pico-8 play session: hold → + tap 🅾

[t = 6 s] hold → ~6s, tap 🅾 ~10×
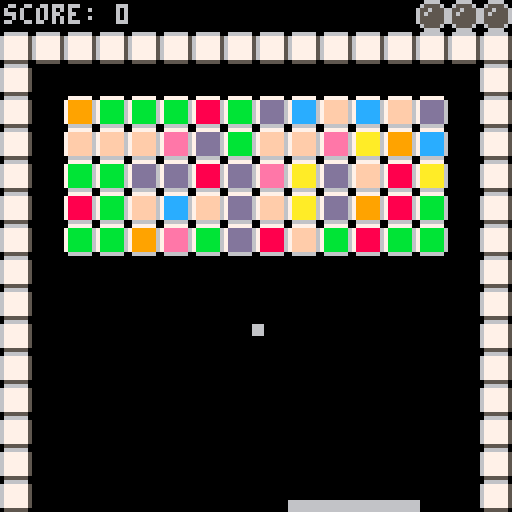
[t = 8 s] hold → ~8s, tap 🅾 ~14×
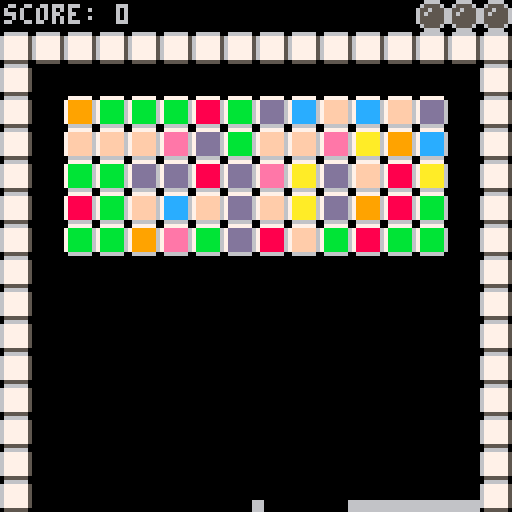

pico-8 cartridge
version 5
__lua__
-- breakout
-- by hoff.tech

intro = true
game_over = false
actors = {}
score = 0
lives = 3

function update_lives()
 for x=16,8,-1 do
 	mset(x, 0, 0)
 end
	for x=16,16-lives,-1 do
		mset(x, 0, 16)
	end
end

function check_if_game_over()
 if lives <= 0 then
 	return true
 else
  return false
 end
end

board_width = 12
board_height = 5

function setup_board()
 for x=2,2+board_width-1 do
 	for y=3,3+board_height-1 do 
   mset(x, y, flr(2+rnd(8)))
  end
 end
end

function make_actor()
	a = {}
	-- x, y, width, height
	a.x = 0
	a.y = 0
	a.w = 0
	a.h = 0
	a.dx = 0
	a.dy = 0
 add(actors, a)
 return a
end

function draw_actor(a)
	rectfill(a.x-a.w, a.y-a.h, a.x+a.w, a.y+a.h, 6)
end

function draw_actors() 
	foreach(actors, draw_actor)
end

function make_ball ()
	ball = make_actor()
	ball.w = 1
	ball.h = 1
	ball.x = 64
	ball.y = 70
	ball.dx = 0
	ball.dy = 0.75
	ball.speed = 1
	
	return ball
end

function check_ball_out()
	if ball.y >= 128 then
		lives -= 1
		update_lives()
		if check_if_game_over() then
			--camera(128, 0)
			game_over = true
		else
			ball = make_ball()
		end
	end
end

function make_paddle()
	paddle = make_actor()
	paddle.h = 1
	paddle.w = 16
	paddle.x = 128/2
	paddle.y = 127 - paddle.h
	return paddle
end



ball = make_ball()
paddle = make_paddle()
paddle_speed = 1.5

function move_paddle()
	paddle.dx = 0
	if (btn(0)) then 
 	paddle.dx = -1.5
 end
 if (btn(1)) then 
 	paddle.dx = 1.5
 end
end

speed_increase = 0.05

function is_tile(x, y)
 -- gets tile value at pixel x,y
 map_x = x / 8
 map_y = y / 8
 val = mget(map_x, map_y)
 -- returns if that tile is
 -- collidable
 collidable = fget(val, 1)
 is_brick = fget(val, 2)
 if is_brick then
 
 	score += 1
 	
 	mset(map_x, map_y, 0)
 	-- need to scale this better
	 ball.speed += speed_increase 	
 	theta = atan2(ball.dx, ball.dy)
		ball.dx += cos(theta) * speed_increase 	
 	ball.dy += sin(theta) * speed_increase
 	--ball.dx *= 1.1
		--ball.dy *= 1.1
		board_complete()
		return true
 end
 return collidable
end

function is_board_empty()
 for x=2,2+board_width-1 do
 	for y=3,3+board_height-1 do 
   val = mget(x, y)
   if fget(val, 2) then 
    return false
   end
  end
 end 	
 return true
end

-- check and perform tasks if 
--  board empty
function board_complete()
 if is_board_empty() then
  --remake board
  setup_board()
  --move ball back to middle
  -- with reset dx/dy, 
  -- but same speed
		ball.x = 64
	 ball.y = 70
	 ball.dx = 0
	 ball.dy = 0.75
 end
 
end





function collide_tile(x,y,w,h)

 -- check and see if four 
 -- corners of rectangle overlap
 -- with any tiles
 return
  is_tile(x-w,y-h) or
  is_tile(x+w,y-h) or
  is_tile(x-w,y+h) or
  is_tile(x+w,y+h)
end

function collide_tiles(a, dx, dy)
	if collide_tile(a.x+dx, a.y+dy, a.w, a.h) then
		return true
	end
	return false
end

function collide_paddle(a)
	if (a != paddle) then
	-- calculate the distance between the two objects
  local x=(a.x+a.dx) - paddle.x
  local y=(a.y+a.dy) - paddle.y
  if ((abs(x) < (a.w+paddle.w)) and
      (abs(y) < (a.h+paddle.h)))
  then 
   return true
  end
 end
 return false
end

function paddle_angle(x)
 size = 0.1
 maximum = 0.25 + (size / 2)
 minimum = 0.25 - (size / 2)
 
 d = x - paddle.x
 v = d / paddle.w
 v = ((-v + 1) / (2 / (maximum-minimum))) + minimum
 return v
end

n_phi = 0
v1_phi = 0
v2_phi = 0

function move_actor(a)

	-- check for x collide
	if collide_tiles(a, a.dx, 0) then
		-- if solid, bounce
		a.dx *= -1
		if (a != paddle) then
			sfx(0)
		end
	else
	 -- if not, move
	 a.x += a.dx
	end	
		
	-- check for y collide
	if collide_tiles(a, 0, a.dy) then
		-- if solid, bounce
		a.dy *= -1
		if (a != paddle) then
			sfx(0)
		end
	else
	 -- if not, move
	 a.y += a.dy
	end
	
	if collide_paddle(a) then
	 sfx(0)
		-- transfer a percentage of
		--  dy to dx, where p is the
		--  position on the paddle
		n_phi = paddle_angle(a.x)
		v1_phi = atan2(-a.dx, -a.dy)
		v2_phi = n_phi + (n_phi - v1_phi)		
	 
	 a.dx = cos(v2_phi) * a.speed
	 a.dy = sin(v2_phi) * a.speed
	 
	 --a.dy *= -1
	end
end

function _init()
 music(0, 0, 7)
	setup_board()
end

function _update()
	if (intro) then
	 if (btn(0) or btn(1)) then
	  intro = false
	 end 
	else
 	if not (game_over) then
   move_paddle()
   foreach(actors, move_actor)
   check_ball_out()
  end
	end
	
end

function _draw()
 if (intro) then
 	cls()
 	print("breakout!", (128/2)-(4*4.5), 128/2)
 	print("press left or right to start", (128/2)-(4*14), 128/2+6)
 else
  if not (game_over) then
   cls()
   map(0,0,0,0,16,16)
 	 draw_actors()
 	 print("score: "..score, 1, 1)
 	 update_lives()
 	else
 		cls()
 		print("game over!", (128/2)-(4*5), (128/2)-4)	
 		print("score: "..score, (128/2)-(4*5), (128/2)-4+8)
 	end
 end
 
end
__gfx__
00000000066666600777777007777770077777700777777007777770077777700777777007777770000000000000000000000000000000000000000000000000
000000006777777578888886799999967aaaaaa67bbbbbb67cccccc67dddddd67eeeeee67ffffff6000000000000000000000000000000000000000000000000
000000006777777578888886799999967aaaaaa67bbbbbb67cccccc67dddddd67eeeeee67ffffff6000000000000000000000000000000000000000000000000
000000006777777578888886799999967aaaaaa67bbbbbb67cccccc67dddddd67eeeeee67ffffff6000000000000000000000000000000000000000000000000
000000006777777578888886799999967aaaaaa67bbbbbb67cccccc67dddddd67eeeeee67ffffff6000000000000000000000000000000000000000000000000
000000006777777578888886799999967aaaaaa67bbbbbb67cccccc67dddddd67eeeeee67ffffff6000000000000000000000000000000000000000000000000
000000006777777578888886799999967aaaaaa67bbbbbb67cccccc67dddddd67eeeeee67ffffff6000000000000000000000000000000000000000000000000
00000000055555500666666006666660066666600666666006666660066666600666666006666660000000000000000000000000000000000000000000000000
00666600000000000000000000000000000000000000000000000000000000000000000000000000000000000000000000000000000000000000000000000000
06555560006666000000000000000000000000000000000000000000000000000000000000000000000000000000000000000000000000000000000000000000
65565556065555600000000000000000000000000000000000000000000000000000000000000000000000000000000000000000000000000000000000000000
65655556065655600000000000000000000000000000000000000000000000000000000000000000000000000000000000000000000000000000000000000000
65555556065555600000000000000000000000000000000000000000000000000000000000000000000000000000000000000000000000000000000000000000
65555556065555600000000000000000000000000000000000000000000000000000000000000000000000000000000000000000000000000000000000000000
06555560006666000000000000000000000000000000000000000000000000000000000000000000000000000000000000000000000000000000000000000000
00666600000000000000000000000000000000000000000000000000000000000000000000000000000000000000000000000000000000000000000000000000
00000000000000000000000000000000000000000000000000000000000000000000000000000000000000000000000000000000000000000000000000000000
00000000000000000000000000000000000000000000000000000000000000000000000000000000000000000000000000000000000000000000000000000000
00000000000000000000000000000000000000000000000000000000000000000000000000000000000000000000000000000000000000000000000000000000
00000000000000000000000000000000000000000000000000000000000000000000000000000000000000000000000000000000000000000000000000000000
00000000000000000000000000000000000000000000000000000000000000000000000000000000000000000000000000000000000000000000000000000000
00000000000000000000000000000000000000000000000000000000000000000000000000000000000000000000000000000000000000000000000000000000
00000000000000000000000000000000000000000000000000000000000000000000000000000000000000000000000000000000000000000000000000000000
00000000000000000000000000000000000000000000000000000000000000000000000000000000000000000000000000000000000000000000000000000000
00000000000000000000000000000000000000000000000000000000000000000000000000000000000000000000000000000000000000000000000000000000
00000000000000000000000000000000000000000000000000000000000000000000000000000000000000000000000000000000000000000000000000000000
00000000000000000000000000000000000000000000000000000000000000000000000000000000000000000000000000000000000000000000000000000000
00000000000000000000000000000000000000000000000000000000000000000000000000000000000000000000000000000000000000000000000000000000
00000000000000000000000000000000000000000000000000000000000000000000000000000000000000000000000000000000000000000000000000000000
00000000000000000000000000000000000000000000000000000000000000000000000000000000000000000000000000000000000000000000000000000000
00000000000000000000000000000000000000000000000000000000000000000000000000000000000000000000000000000000000000000000000000000000
00000000000000000000000000000000000000000000000000000000000000000000000000000000000000000000000000000000000000000000000000000000
00000000000000000000000000000000000000000000000000000000000000000000000000000000000000000000000000000000000000000000000000000000
00000000000000000000000000000000000000000000000000000000000000000000000000000000000000000000000000000000000000000000000000000000
00000000000000000000000000000000000000000000000000000000000000000000000000000000000000000000000000000000000000000000000000000000
00000000000000000000000000000000000000000000000000000000000000000000000000000000000000000000000000000000000000000000000000000000
00000000000000000000000000000000000000000000000000000000000000000000000000000000000000000000000000000000000000000000000000000000
00000000000000000000000000000000000000000000000000000000000000000000000000000000000000000000000000000000000000000000000000000000
00000000000000000000000000000000000000000000000000000000000000000000000000000000000000000000000000000000000000000000000000000000
00000000000000000000000000000000000000000000000000000000000000000000000000000000000000000000000000000000000000000000000000000000
00000000000000000000000000000000000000000000000000000000000000000000000000000000000000000000000000000000000000000000000000000000
00000000000000000000000000000000000000000000000000000000000000000000000000000000000000000000000000000000000000000000000000000000
00000000000000000000000000000000000000000000000000000000000000000000000000000000000000000000000000000000000000000000000000000000
00000000000000000000000000000000000000000000000000000000000000000000000000000000000000000000000000000000000000000000000000000000
00000000000000000000000000000000000000000000000000000000000000000000000000000000000000000000000000000000000000000000000000000000
00000000000000000000000000000000000000000000000000000000000000000000000000000000000000000000000000000000000000000000000000000000
00000000000000000000000000000000000000000000000000000000000000000000000000000000000000000000000000000000000000000000000000000000
00000000000000000000000000000000000000000000000000000000000000000000000000000000000000000000000000000000000000000000000000000000
00000000000000000000000000000000000000000000000000000000000000000000000000000000000000000000000000000000000000000000000000000000
00000000000000000000000000000000000000000000000000000000000000000000000000000000000000000000000000000000000000000000000000000000
00000000000000000000000000000000000000000000000000000000000000000000000000000000000000000000000000000000000000000000000000000000
00000000000000000000000000000000000000000000000000000000000000000000000000000000000000000000000000000000000000000000000000000000
00000000000000000000000000000000000000000000000000000000000000000000000000000000000000000000000000000000000000000000000000000000
00000000000000000000000000000000000000000000000000000000000000000000000000000000000000000000000000000000000000000000000000000000
00000000000000000000000000000000000000000000000000000000000000000000000000000000000000000000000000000000000000000000000000000000
00000000000000000000000000000000000000000000000000000000000000000000000000000000000000000000000000000000000000000000000000000000
00000000000000000000000000000000000000000000000000000000000000000000000000000000000000000000000000000000000000000000000000000000
00000000000000000000000000000000000000000000000000000000000000000000000000000000000000000000000000000000000000000000000000000000
00000000000000000000000000000000000000000000000000000000000000000000000000000000000000000000000000000000000000000000000000000000
00000000000000000000000000000000000000000000000000000000000000000000000000000000000000000000000000000000000000000000000000000000
00000000000000000000000000000000000000000000000000000000000000000000000000000000000000000000000000000000000000000000000000000000
00000000000000000000000000000000000000000000000000000000000000000000000000000000000000000000000000000000000000000000000000000000
00000000000000000000000000000000000000000000000000000000000000000000000000000000000000000000000000000000000000000000000000000000
00000000000000000000000000000000000000000000000000000000000000000000000000000000000000000000000000000000000000000000000000000000
00000000000000000000000000000000000000000000000000000000000000000000000000000000000000000000000000000000000000000000000000000000
00000000000000000000000000000000000000000000000000000000000000000000000000000000000000000000000000000000000000000000000000000000
00000000000000000000000000000000000000000000000000000000000000000000000000000000000000000000000000000000000000000000000000000000
00000000000000000000000000000000000000000000000000000000000000000000000000000000000000000000000000000000000000000000000000000000
00000000000000000000000000000000000000000000000000000000000000000000000000000000000000000000000000000000000000000000000000000000
00000000000000000000000000000000000000000000000000000000000000000000000000000000000000000000000000000000000000000000000000000000
00000000000000000000000000000000000000000000000000000000000000000000000000000000000000000000000000000000000000000000000000000000
00000000000000000000000000000000000000000000000000000000000000000000000000000000000000000000000000000000000000000000000000000000
00000000000000000000000000000000000000000000000000000000000000000000000000000000000000000000000000000000000000000000000000000000
00000000000000000000000000000000000000000000000000000000000000000000000000000000000000000000000000000000000000000000000000000000
00000000000000000000000000000000000000000000000000000000000000000000000000000000000000000000000000000000000000000000000000000000
00000000000000000000000000000000000000000000000000000000000000000000000000000000000000000000000000000000000000000000000000000000
00000000000000000000000000000000000000000000000000000000000000000000000000000000000000000000000000000000000000000000000000000000
00000000000000000000000000000000000000000000000000000000000000000000000000000000000000000000000000000000000000000000000000000000
00000000000000000000000000000000000000000000000000000000000000000000000000000000000000000000000000000000000000000000000000000000
00000000000000000000000000000000000000000000000000000000000000000000000000000000000000000000000000000000000000000000000000000000
00000000000000000000000000000000000000000000000000000000000000000000000000000000000000000000000000000000000000000000000000000000
00000000000000000000000000000000000000000000000000000000000000000000000000000000000000000000000000000000000000000000000000000000
00000000000000000000000000000000000000000000000000000000000000000000000000000000000000000000000000000000000000000000000000000000
00000000000000000000000000000000000000000000000000000000000000000000000000000000000000000000000000000000000000000000000000000000
00000000000000000000000000000000000000000000000000000000000000000000000000000000000000000000000000000000000000000000000000000000
00000000000000000000000000000000000000000000000000000000000000000000000000000000000000000000000000000000000000000000000000000000
00000000000000000000000000000000000000000000000000000000000000000000000000000000000000000000000000000000000000000000000000000000
00000000000000000000000000000000000000000000000000000000000000000000000000000000000000000000000000000000000000000000000000000000
00000000000000000000000000000000000000000000000000000000000000000000000000000000000000000000000000000000000000000000000000000000
00000000000000000000000000000000000000000000000000000000000000000000000000000000000000000000000000000000000000000000000000000000
00000000000000000000000000000000000000000000000000000000000000000000000000000000000000000000000000000000000000000000000000000000
00000000000000000000000000000000000000000000000000000000000000000000000000000000000000000000000000000000000000000000000000000000
00000000000000000000000000000000000000000000000000000000000000000000000000000000000000000000000000000000000000000000000000000000
00000000000000000000000000000000000000000000000000000000000000000000000000000000000000000000000000000000000000000000000000000000
00000000000000000000000000000000000000000000000000000000000000000000000000000000000000000000000000000000000000000000000000000000
00000000000000000000000000000000000000000000000000000000000000000000000000000000000000000000000000000000000000000000000000000000
00000000000000000000000000000000000000000000000000000000000000000000000000000000000000000000000000000000000000000000000000000000
00000000000000000000000000000000000000000000000000000000000000000000000000000000000000000000000000000000000000000000000000000000
00000000000000000000000000000000000000000000000000000000000000000000000000000000000000000000000000000000000000000000000000000000
00055555555555555555555555555555555555555555555555555555555500000000000000000000000000000000000000000000000000000000000000000000
00055555555555555555555555555555555555555555555555555555555500000000000000000000000000000000000000000000000000000000000000000000
00055555555555555555555555555555555555555555555555555555555500000000000000000000000000000000000000000000000000000000000000000000
00055555555555555555555555555555555555555555555555555555555500000000000000000000000000000000000000000000000000000000000000000000
00055555555555555555555555555555555555555555555555555555555500000000000000000000000000000000000000000000000000000000000000000000
00055555555555555555555555555555555555555555555555555555555500000000000000000000000000000000000000000000000000000000000000000000
00055555555555555555555555555555555555555555555555555555555500000000000000000000000000000000000000000000000000000000000000000000
00055555555555555555555555555555555555555555555555555555555500000000000000000000000000000000000000000000000000000000000000000000
00055555555555555555555555555555555555555555555555555555555500000000000000000000000000000000000000000000000000000000000000000000
00055555555555555555555555555555555555555555555555555555555500000000000000000000000000000000000000000000000000000000000000000000
00055555555555555555555555555555555555555555555555555555555500000000000000000000000000000000000000000000000000000000000000000000
00055555555555555555555555555555555555555555555555555555555500000000000000000000000000000000000000000000000000000000000000000000
00055555555555555555555555555555555555555555555555555555555500000000000000000000000000000000000000000000000000000000000000000000
00055555555555555555555555555555555555555555555555555555555500000000000000000000000000000000000000000000000000000000000000000000
00055555555555555555555555555555555555555555555555555555555500000000000000000000000000000000000000000000000000000000000000000000
00055555555555555555555555555555555555555555555555555555555500000000000000000000000000000000000000000000000000000000000000000000
00055555555555555555555555555555555555555555555555555555555500000000000000000000000000000000000000000000000000000000000000000000
00055555555555555555555555555555555555555555555555555555555500000000000000000000000000000000000000000000000000000000000000000000
00055555555555555555555555555555555555555555555555555555555500000000000000000000000000000000000000000000000000000000000000000000
00055555555555555555555555555555555555555555555555555555555500000000000000000000000000000000000000000000000000000000000000000000
00055555555555555555555555555555555555555555555555555555555500000000000000000000000000000000000000000000000000000000000000000000
00055555555555555555555555555555555555555555555555555555555500000000000000000000000000000000000000000000000000000000000000000000
00000000000000000000000000000000000000000000000000000000000000000000000000000000000000000000000000000000000000000000000000000000
00000000000000000000000000000000000000000000000000000000000000000000000000000000000000000000000000000000000000000000000000000000
00000000000000000000000000000000000000000000000000000000000000000000000000000000000000000000000000000000000000000000000000000000
00000000000000000000000000000000000000000000000000000000000000000000000000000000000000000000000000000000000000000000000000000000
00000000000000000000000000000000000000000000000000000000000000000000000000000000000000000000000000000000000000000000000000000000
00000000000000000000000000000000000000000000000000000000000000000000000000000000000000000000000000000000000000000000000000000000
00000000000000000000000000000000000000000000000000000000000000000000000000000000000000000000000000000000000000000000000000000000
__gff__
0002040404040404040400000000000000000000000000000000000000000000000000000000000000000000000000000000000000000000000000000000000000000000000000000000000000000000000000000000000000000000000000000000000000000000000000000000000000000000000000000000000000000000
0000000000000000000000000000000000000000000000000000000000000000000000000000000000000000000000000000000000000000000000000000000000000000000000000000000000000000000000000000000000000000000000000000000000000000000000000000000000000000000000000000000000000000
__map__
0000000000000000000000000010101000000000000000000000000000000000000000000000000000000000000000000000000000000000000000000000000000000000000000000000000000000000000000000000000000000000000000000000000000000000000000000000000000000000000000000000000000000000
0101010101010101010101010101010100000000000000000000000000000000000000000000000000000000000000000000000000000000000000000000000000000000000000000000000000000000000000000000000000000000000000000000000000000000000000000000000000000000000000000000000000000000
0115151515150000000000000000000100000000000000000000000000000000000000000000000000000000000000000000000000000000000000000000000000000000000000000000000000000000000000000000000000000000000000000000000000000000000000000000000000000000000000000000000000000000
0115151515150000000000000000000100000000000000000000000000000000000000000000000000000000000000000000000000000000000000000000000000000000000000000000000000000000000000000000000000000000000000000000000000000000000000000000000000000000000000000000000000000000
0100000015000000000000000000000100000000000000000000000000000000000000000000000000000000000000000000000000000000000000000000000000000000000000000000000000000000000000000000000000000000000000000000000000000000000000000000000000000000000000000000000000000000
0100000000000000000000000000000100000000000000000000000000000000000000000000000000000000000000000000000000000000000000000000000000000000000000000000000000000000000000000000000000000000000000000000000000000000000000000000000000000000000000000000000000000000
0100000000000000000000000000000100000000000000000000000000000000000000000000000000000000000000000000000000000000000000000000000000000000000000000000000000000000000000000000000000000000000000000000000000000000000000000000000000000000000000000000000000000000
0100000000000000000000000000000100000000000000000000000000000000000000000000000000000000000000000000000000000000000000000000000000000000000000000000000000000000000000000000000000000000000000000000000000000000000000000000000000000000000000000000000000000000
0100000000000000000000000000000100000000000000000000000000000000000000000000000000000000000000000000000000000000000000000000000000000000000000000000000000000000000000000000000000000000000000000000000000000000000000000000000000000000000000000000000000000000
0100000000000000000000000000000100000000000000000000000000000000000000000000000000000000000000000000000000000000000000000000000000000000000000000000000000000000000000000000000000000000000000000000000000000000000000000000000000000000000000000000000000000000
0100000000000000000000000000000100000000000000000000000000000000000000000000000000000000000000000000000000000000000000000000000000000000000000000000000000000000000000000000000000000000000000000000000000000000000000000000000000000000000000000000000000000000
0100000000000000000000000000000100000000000000000000000000000000000000000000000000000000000000000000000000000000000000000000000000000000000000000000000000000000000000000000000000000000000000000000000000000000000000000000000000000000000000000000000000000000
0100000000000000000000000000000100000000000000000000000000000000000000000000000000000000000000000000000000000000000000000000000000000000000000000000000000000000000000000000000000000000000000000000000000000000000000000000000000000000000000000000000000000000
0100000000000000000000000000000100000000000000000000000000000000000000000000000000000000000000000000000000000000000000000000000000000000000000000000000000000000000000000000000000000000000000000000000000000000000000000000000000000000000000000000000000000000
0100000000000000000000000000000100000000000000000000000000000000000000000000000000000000000000000000000000000000000000000000000000000000000000000000000000000000000000000000000000000000000000000000000000000000000000000000000000000000000000000000000000000000
0100000000000000000000000000000100000000000000000000000000000000000000000000000000000000000000000000000000000000000000000000000000000000000000000000000000000000000000000000000000000000000000000000000000000000000000000000000000000000000000000000000000000000
0000000000000000000000000000000000000000000000000000000000000000000000000000000000000000000000000000000000000000000000000000000000000000000000000000000000000000000000000000000000000000000000000000000000000000000000000000000000000000000000000000000000000000
0000000000000000000000000000000000000000000000000000000000000000000000000000000000000000000000000000000000000000000000000000000000000000000000000000000000000000000000000000000000000000000000000000000000000000000000000000000000000000000000000000000000000000
0000000000000000000000000000000000000000000000000000000000000000000000000000000000000000000000000000000000000000000000000000000000000000000000000000000000000000000000000000000000000000000000000000000000000000000000000000000000000000000000000000000000000000
0000000000000000000000000000000000000000000000000000000000000000000000000000000000000000000000000000000000000000000000000000000000000000000000000000000000000000000000000000000000000000000000000000000000000000000000000000000000000000000000000000000000000000
0000000000000000000000000000000000000000000000000000000000000000000000000000000000000000000000000000000000000000000000000000000000000000000000000000000000000000000000000000000000000000000000000000000000000000000000000000000000000000000000000000000000000000
0000000000000000000000000000000000000000000000000000000000000000000000000000000000000000000000000000000000000000000000000000000000000000000000000000000000000000000000000000000000000000000000000000000000000000000000000000000000000000000000000000000000000000
0000000000000000000000000000000000000000000000000000000000000000000000000000000000000000000000000000000000000000000000000000000000000000000000000000000000000000000000000000000000000000000000000000000000000000000000000000000000000000000000000000000000000000
0000000000000000000000000000000000000000000000000000000000000000000000000000000000000000000000000000000000000000000000000000000000000000000000000000000000000000000000000000000000000000000000000000000000000000000000000000000000000000000000000000000000000000
0000000000000000000000000000000000000000000000000000000000020000000000000000000000000000000000000000000000000000000000000000000000000000000000000000000000000000000000000000000000000000000000000000000000000000000000000000000000000000000000000000000000000000
0000000000000000000000000000000000000000000000000000000000020000000000000000000000000000000000000000000000000000000000000000000000000000000000000000000000000000000000000000000000000000000000000000000000000000000000000000000000000000000000000000000000000000
0000000000000000000000000000000000000000000000000000000000200000000000000000000000000000000000000000000000000000000000000000000000000000000000000000000000000000000000000000000000000000000000000000000000000000000000000000000000000000000000000000000000000000
0000000000000000000000000000000000000000000000000000000000230000000000000000000000000000000000000000000000000000000000000000000000000000000000000000000000000000000000000000000000000000000000000000000000000000000000000000000000000000000000000000000000000000
0000000000000000000000000000000000000000000000000000000000230000000000000000000000000000000000000000000000000000000000000000000000000000000000000000000000000000000000000000000000000000000000000000000000000000000000000000000000000000000000000000000000000000
0000000000000000000000000000000000000000000000000000000000230000000000000000000000000000000000000000000000000000000000000000000000000000000000000000000000000000000000000000000000000000000000000000000000000000000000000000000000000000000000000000000000000000
0000000000000000000000000000000000000000000000000000000000000000000000000000000000000000000000000000000000000000000000000000000000000000000000000000000000000000000000000000000000000000000000000000000000000000000000000000000000000000000000000000000000000000
0000000000000000000000000000000000000000000000000000000000000000000000000000000000000000000000000000000000000000000000000000000000000000000000000000000000000000000000000000000000000000000000000000000000000000000000000000000000000000000000000000000000000000
